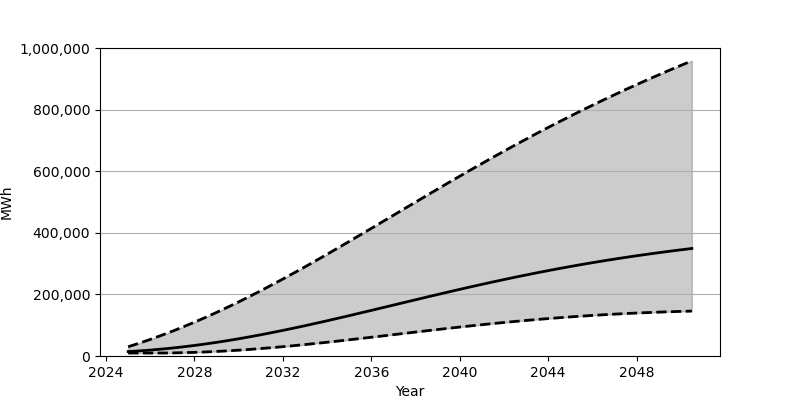

Source data for this figure (header and first rows):
Date, Low, Base, High
2025-01-01, 9630, 14397, 30023
2025-07-01, 9630, 16555, 41586
2026-01-01, 9635, 19189, 53856
2026-07-01, 9683, 22293, 66845
2027-01-01, 10044, 25847, 80506
2027-07-01, 10764, 29833, 94824
2028-01-01, 11792, 34253, 109801
2028-07-01, 13136, 39091, 125377
2029-01-01, 14776, 44313, 141573
2029-07-01, 16726, 49937, 158343
2030-01-01, 18948, 55923, 175697
2030-07-01, 21424, 62268, 193568
2031-01-01, 24155, 68932, 211915
2031-07-01, 27104, 75890, 230714
2032-01-01, 30276, 83141, 249958
2032-07-01, 33632, 90637, 269570
2033-01-01, 37154, 98355, 289513
2033-07-01, 40840, 106285, 309793
2034-01-01, 44653, 114386, 330324
2034-07-01, 48591, 122654, 351076
2035-01-01, 52625, 131029, 372035
2035-07-01, 56727, 139514, 393136
2036-01-01, 60879, 148088, 414352
2036-07-01, 65078, 156694, 435649
2037-01-01, 69296, 165323, 457001
2037-07-01, 73508, 173957, 478312
2038-01-01, 77712, 182562, 499614
2038-07-01, 81864, 191130, 520826
2039-01-01, 85978, 199626, 541961
2039-07-01, 90022, 208038, 562954
2040-01-01, 93985, 216342, 583775
2040-07-01, 97862, 224528, 604438
2041-01-01, 101634, 232560, 624853
2041-07-01, 105284, 240451, 645074
2042-01-01, 108803, 248171, 665020
2042-07-01, 112202, 255721, 684691
2043-01-01, 115449, 263074, 704091
2043-07-01, 118554, 270234, 723212
2044-01-01, 121512, 277192, 742018
2044-07-01, 124306, 283954, 760499
2045-01-01, 126953, 290493, 778698
2045-07-01, 129428, 296843, 796553
2046-01-01, 131758, 302966, 814115
2046-07-01, 133917, 308890, 831334
2047-01-01, 135934, 314587, 848262
2047-07-01, 137780, 320103, 864863
2048-01-01, 139485, 325415, 881169
2048-07-01, 141037, 330504, 897154
2049-01-01, 142442, 335433, 912869
2049-07-01, 143706, 340146, 928312
2050-01-01, 144838, 344692, 943454
2050-07-01, 145827, 349056, 958360
